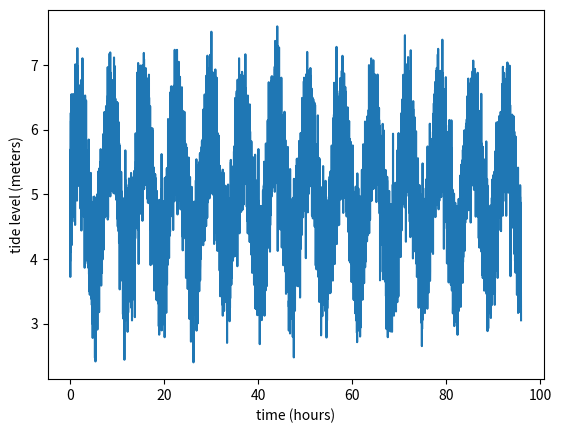

Write Python code to recreate this figure.
import numpy as np
import math
import matplotlib.pyplot as plt

nb_points = 10000

# noise standard deviation
noise_std = 0.5

# amplitude in meters
amplitude = 15

# beginning and end of experiment in hours
start_time = 0
end_time = 96
step = (end_time-start_time)/nb_points

# measurement times in hours
times = np.arange(start_time, end_time, step)

period = 7
frequence = 1/period
pulsation = 2*math.pi*frequence

sine_waveform = np.sin(times*pulsation)

noise = np.random.normal(0, noise_std, sine_waveform.shape)

offset = 5

# noisy measurements
tide_level = sine_waveform + noise + offset

plt.plot(times, tide_level)
plt.xlabel("time (hours)")
plt.ylabel("tide level (meters)")
plt.savefig("tide_level_measurements.pdf")

data = np.column_stack((times, tide_level))

np.savetxt("noisy_data.csv", data, delimiter=",")
